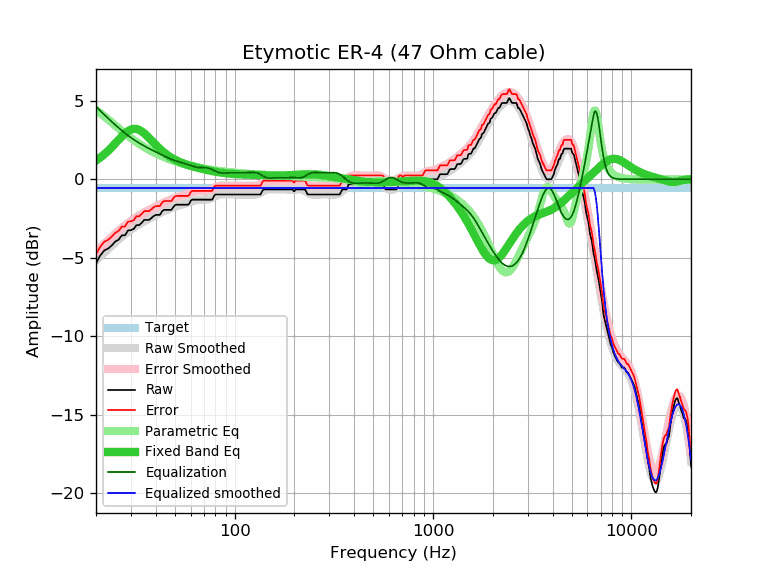

The table this chart was drawn from, first rows:
frequency, raw, error, smoothed, error_smoothed, equalization, parametric_eq, equalized_raw, equalized_smoothed, target
20, -5.35, -4.79, -5.18, -4.62, 4.62, 1.19, -0.73, -0.56, -0.56
21, -4.86, -4.30, -4.92, -4.36, 4.36, 1.38, -0.50, -0.56, -0.56
22, -4.54, -3.98, -4.68, -4.12, 4.12, 1.58, -0.42, -0.56, -0.56
23, -4.42, -3.86, -4.45, -3.89, 3.89, 1.81, -0.53, -0.56, -0.56
24, -4.22, -3.66, -4.23, -3.67, 3.67, 2.04, -0.55, -0.56, -0.56
25, -3.97, -3.41, -4.02, -3.46, 3.46, 2.28, -0.51, -0.56, -0.56
26, -3.85, -3.29, -3.83, -3.27, 3.27, 2.51, -0.58, -0.56, -0.56
27, -3.57, -3.01, -3.66, -3.10, 3.10, 2.73, -0.47, -0.56, -0.56
28, -3.57, -3.01, -3.50, -2.94, 2.94, 2.92, -0.63, -0.56, -0.56
29, -3.26, -2.70, -3.35, -2.79, 2.79, 3.07, -0.47, -0.56, -0.56
30, -3.24, -2.68, -3.21, -2.65, 2.65, 3.17, -0.59, -0.56, -0.56
31, -3.16, -2.60, -3.09, -2.53, 2.53, 3.21, -0.63, -0.56, -0.56
32, -2.92, -2.36, -2.97, -2.41, 2.41, 3.20, -0.51, -0.56, -0.56
33, -2.92, -2.36, -2.87, -2.31, 2.31, 3.14, -0.61, -0.56, -0.56
34, -2.77, -2.21, -2.77, -2.21, 2.21, 3.05, -0.56, -0.56, -0.56
35, -2.59, -2.03, -2.68, -2.12, 2.12, 2.92, -0.47, -0.56, -0.56
36, -2.59, -2.03, -2.60, -2.04, 2.04, 2.78, -0.55, -0.56, -0.56
37, -2.59, -2.03, -2.52, -1.96, 1.96, 2.63, -0.63, -0.56, -0.56
38, -2.48, -1.92, -2.44, -1.88, 1.88, 2.48, -0.60, -0.56, -0.56
39, -2.35, -1.79, -2.37, -1.81, 1.81, 2.33, -0.54, -0.56, -0.56
40, -2.27, -1.71, -2.30, -1.74, 1.74, 2.19, -0.53, -0.56, -0.56
41, -2.27, -1.71, -2.23, -1.67, 1.67, 2.06, -0.60, -0.56, -0.56
42, -2.27, -1.71, -2.17, -1.60, 1.60, 1.93, -0.67, -0.56, -0.56
43, -2.06, -1.50, -2.10, -1.54, 1.54, 1.81, -0.52, -0.56, -0.56
44, -1.95, -1.39, -2.04, -1.48, 1.48, 1.71, -0.47, -0.56, -0.56
45, -1.95, -1.39, -1.98, -1.42, 1.42, 1.61, -0.53, -0.56, -0.56
46, -1.95, -1.39, -1.93, -1.37, 1.37, 1.52, -0.58, -0.56, -0.56
47, -1.95, -1.39, -1.88, -1.32, 1.32, 1.44, -0.63, -0.56, -0.56
48, -1.95, -1.39, -1.83, -1.27, 1.27, 1.37, -0.68, -0.56, -0.56
49, -1.78, -1.22, -1.79, -1.23, 1.23, 1.30, -0.55, -0.56, -0.56
50, -1.65, -1.09, -1.75, -1.19, 1.19, 1.24, -0.46, -0.56, -0.56
51, -1.62, -1.06, -1.71, -1.15, 1.15, 1.19, -0.47, -0.56, -0.56
52, -1.62, -1.06, -1.68, -1.12, 1.12, 1.14, -0.50, -0.56, -0.56
53, -1.62, -1.06, -1.65, -1.09, 1.09, 1.09, -0.53, -0.56, -0.56
54, -1.62, -1.06, -1.62, -1.06, 1.06, 1.05, -0.56, -0.56, -0.56
55, -1.62, -1.06, -1.59, -1.03, 1.03, 1.01, -0.59, -0.56, -0.56
56, -1.62, -1.06, -1.56, -1.00, 1.00, 0.98, -0.62, -0.56, -0.56
57, -1.62, -1.06, -1.53, -0.97, 0.97, 0.94, -0.65, -0.56, -0.56
58, -1.62, -1.06, -1.50, -0.94, 0.94, 0.91, -0.68, -0.56, -0.56
59, -1.57, -1.01, -1.46, -0.90, 0.90, 0.88, -0.67, -0.56, -0.56
60, -1.38, -0.82, -1.43, -0.87, 0.87, 0.86, -0.51, -0.56, -0.56
61, -1.30, -0.74, -1.40, -0.84, 0.84, 0.83, -0.46, -0.56, -0.56
62, -1.30, -0.74, -1.38, -0.81, 0.81, 0.80, -0.49, -0.56, -0.56
63, -1.30, -0.74, -1.35, -0.79, 0.79, 0.78, -0.51, -0.56, -0.56
64, -1.30, -0.74, -1.33, -0.77, 0.77, 0.76, -0.53, -0.56, -0.56
65, -1.30, -0.74, -1.32, -0.76, 0.76, 0.73, -0.54, -0.56, -0.56
66, -1.30, -0.74, -1.31, -0.75, 0.75, 0.71, -0.55, -0.56, -0.56
67, -1.30, -0.74, -1.30, -0.74, 0.74, 0.69, -0.56, -0.56, -0.56
68, -1.30, -0.74, -1.30, -0.74, 0.74, 0.67, -0.56, -0.56, -0.56
69, -1.30, -0.74, -1.30, -0.74, 0.74, 0.65, -0.56, -0.56, -0.56
70, -1.30, -0.74, -1.30, -0.74, 0.74, 0.63, -0.56, -0.56, -0.56
71, -1.30, -0.74, -1.30, -0.74, 0.74, 0.61, -0.56, -0.56, -0.56
72, -1.30, -0.74, -1.29, -0.73, 0.73, 0.60, -0.57, -0.56, -0.56
73, -1.30, -0.74, -1.28, -0.72, 0.72, 0.58, -0.58, -0.56, -0.56
74, -1.30, -0.74, -1.26, -0.70, 0.70, 0.56, -0.60, -0.56, -0.56
75, -1.30, -0.74, -1.24, -0.68, 0.68, 0.55, -0.62, -0.56, -0.56
76, -1.30, -0.74, -1.21, -0.65, 0.65, 0.53, -0.65, -0.56, -0.56
77, -1.30, -0.74, -1.18, -0.62, 0.62, 0.52, -0.68, -0.56, -0.56
78, -1.17, -0.61, -1.15, -0.59, 0.59, 0.50, -0.58, -0.56, -0.56
79, -1.03, -0.47, -1.11, -0.55, 0.55, 0.49, -0.48, -0.56, -0.56
... 553 more rows
